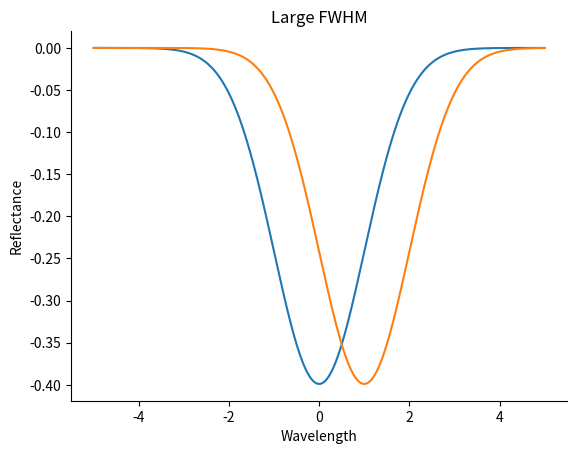

Source code (Python): (Note: this script raises an exception after producing the figure.)

# coding: utf-8

# In[2]:

get_ipython().run_line_magic('matplotlib', 'inline')
import matplotlib.pyplot as plt
import numpy as np
from scipy.stats import norm


# In[23]:

# ベクトルxを [-5.0, ..., 5.0] の区間で作成
n = np.linspace(-5.0, 5.0, 10000)

# 平均0, 標準偏差1の正規分布における、xの確率を求める
p = []
for i in range(len(n)):
    p.append(-1 * norm.pdf(x=n[i], loc=0, scale=1))

# 平均0, 標準偏差1の正規分布における、xの確率を求める
q = []
for i in range(len(n)):
    q.append(-1 * norm.pdf(x=n[i], loc=1, scale=1))

#グラフタイトル
plt.title('Large FWHM')

#グラフの軸
plt.xlabel('Wavelength')
plt.ylabel('Reflectance')

# 乱数－確率 の特性を散布図で表し、標準正規分布のグラフを作成
plt.plot(n, p)
plt.plot(n, q)
plt.gca().spines['right'].set_visible(False)
plt.gca().spines['top'].set_visible(False)
plt.gca().yaxis.set_ticks_position('left')
plt.gca().xaxis.set_ticks_position('bottom')
plt.savefig("./images/large_fwhm.png", transparent=True)
plt.show()


# In[24]:

# ベクトルxを [-5.0, ..., 5.0] の区間で作成
n = np.linspace(-5.0, 5.0, 10000)

# 平均0, 標準偏差1の正規分布における、xの確率を求める
p = []
for i in range(len(n)):
    p.append(-1 * norm.pdf(x=n[i], loc=0, scale=0.5))

# 平均0, 標準偏差1の正規分布における、xの確率を求める
q = []
for i in range(len(n)):
    q.append(-1 * norm.pdf(x=n[i], loc=1, scale=0.5))

#グラフタイトル
plt.title('Small FWHM')

#グラフの軸
plt.xlabel('Wavelength')
plt.ylabel('Reflectance')

# 乱数－確率 の特性を散布図で表し、標準正規分布のグラフを作成
plt.plot(n, p)
plt.plot(n, q)
plt.gca().spines['right'].set_visible(False)
plt.gca().spines['top'].set_visible(False)
plt.gca().yaxis.set_ticks_position('left')
plt.gca().xaxis.set_ticks_position('bottom')
plt.savefig("./images/small_fwhm.png", transparent=True)
plt.show()


# In[ ]:



